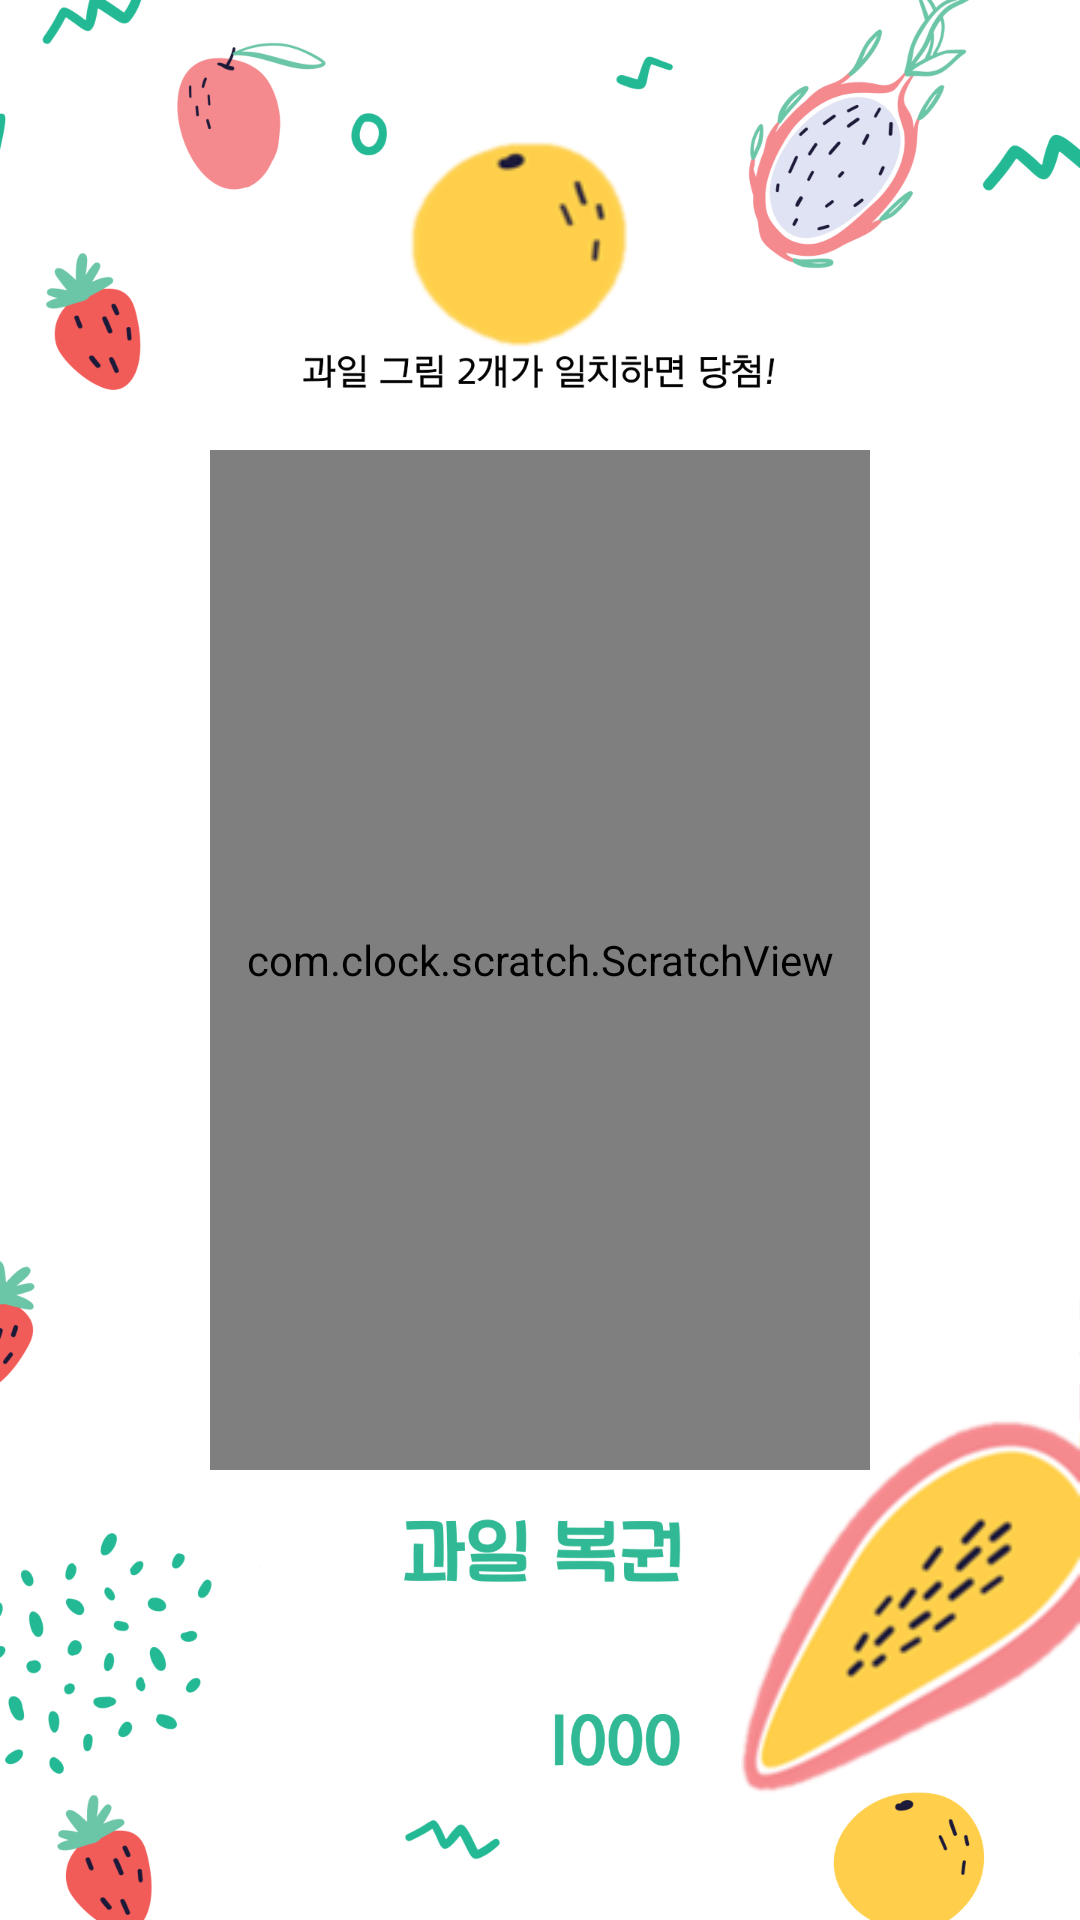

Produce the Android XML layout that renders to this screen, including the resource entries it uses.
<!-- AndroidManifest.xml: application theme Theme.AppCompat.NoActionBar -->
<!-- res/layout/activity_main.xml -->
<?xml version="1.0" encoding="utf-8"?>
<RelativeLayout xmlns:android="http://schemas.android.com/apk/res/android"
    xmlns:app="http://schemas.android.com/apk/res-auto"
    xmlns:tools="http://schemas.android.com/tools"
    android:layout_width="match_parent"
    android:layout_height="match_parent"
    android:background="@drawable/image4"
    tools:context=".MainActivity">

 

    <RelativeLayout
        android:layout_width="220dp"
        android:layout_height="400dp"
        android:layout_gravity="center"
        android:layout_centerHorizontal="true"
        android:layout_centerVertical="true"
        android:orientation="horizontal"
        android:layout_marginTop="8dp">

        <ImageView
            android:id="@+id/img1"
            android:layout_width="55dp"
            android:layout_height="55dp"
            android:layout_marginLeft="10dp"
            android:layout_marginTop="50dp"
            />
        <ImageView
            android:id="@+id/img2"
            android:layout_width="55dp"
            android:layout_height="55dp"
            android:layout_marginLeft="10dp"
            android:layout_marginTop="50dp"
            android:layout_toRightOf="@id/img1"
            />
        <TextView
            android:id="@+id/txt1"
            android:layout_width="70dp"
            android:layout_height="45dp"
            android:layout_marginLeft="10dp"
            android:layout_marginTop="60dp"
            android:layout_toRightOf="@id/img2"
            android:textSize="17sp"
            android:gravity="center"
            android:textColor="@color/black"
            />

        <ImageView
            android:id="@+id/img3"
            android:layout_width="55dp"
            android:layout_height="55dp"
            android:layout_marginLeft="10dp"
            android:layout_marginTop="1dp"
            android:layout_below="@+id/img1"
            />
        <ImageView
            android:id="@+id/img4"
            android:layout_width="55dp"
            android:layout_height="55dp"
            android:layout_marginLeft="10dp"
            android:layout_marginTop="10dp"
            android:layout_below="@+id/img1"
            android:layout_toRightOf="@id/img1"
            />
        <TextView
            android:id="@+id/txt2"
            android:layout_width="70dp"
            android:layout_height="45dp"
            android:layout_marginLeft="10dp"
            android:layout_marginTop="15dp"
            android:layout_below="@+id/img1"
            android:layout_toRightOf="@id/img2"
            android:textSize="17sp"
            android:gravity="center"
            android:textColor="@color/black"
            />

        <ImageView
            android:id="@+id/img5"
            android:layout_width="55dp"
            android:layout_height="55dp"
            android:layout_marginLeft="10dp"
            android:layout_marginTop="10dp"
            android:layout_below="@+id/img3"
            />
        <ImageView
            android:id="@+id/img6"
            android:layout_width="55dp"
            android:layout_height="55dp"
            android:layout_marginLeft="10dp"
            android:layout_marginTop="10dp"
            android:layout_below="@+id/img3"
            android:layout_toRightOf="@id/img1"
            />
        <TextView
            android:id="@+id/txt3"
            android:layout_width="70dp"
            android:layout_height="45dp"
            android:layout_marginLeft="10dp"
            android:layout_marginTop="15dp"
            android:layout_below="@+id/img3"
            android:layout_toRightOf="@id/img2"
            android:textSize="17sp"
            android:gravity="center"
            android:textColor="@color/black"
            />

        <ImageView
            android:id="@+id/img7"
            android:layout_width="55dp"
            android:layout_height="55dp"
            android:layout_marginLeft="10dp"
            android:layout_marginTop="10dp"
            android:layout_below="@+id/img5"
            />
        <ImageView
            android:id="@+id/img8"
            android:layout_width="55dp"
            android:layout_height="55dp"
            android:layout_marginLeft="10dp"
            android:layout_marginTop="10dp"
            android:layout_below="@+id/img5"
            android:layout_toRightOf="@id/img1"
            />
        <TextView
            android:id="@+id/txt4"
            android:layout_width="70dp"
            android:layout_height="45dp"
            android:layout_marginLeft="10dp"
            android:layout_marginTop="15dp"
            android:layout_below="@+id/img5"
            android:layout_toRightOf="@id/img2"
            android:textSize="17sp"
            android:gravity="center"
            android:textColor="@color/black"
            />

        <ImageView
            android:id="@+id/img9"
            android:layout_width="55dp"
            android:layout_height="55dp"
            android:layout_marginLeft="10dp"
            android:layout_marginTop="10dp"
            android:layout_below="@+id/img7"
            />
        <ImageView
            android:id="@+id/img10"
            android:layout_width="55dp"
            android:layout_height="55dp"
            android:layout_marginLeft="10dp"
            android:layout_marginTop="10dp"
            android:layout_below="@+id/img7"
            android:layout_toRightOf="@id/img1"
            />
        <TextView
            android:id="@+id/txt5"
            android:layout_width="70dp"
            android:layout_height="45dp"
            android:layout_marginLeft="10dp"
            android:layout_marginTop="15dp"
            android:layout_toRightOf="@id/img2"
            android:layout_below="@+id/img7"
            android:textSize="17sp"
            android:gravity="center"
            android:textColor="@color/black"
            />
    </RelativeLayout>


    <FrameLayout
        android:id="@+id/frame"
        android:layout_width="220dp"
        android:layout_height="340dp"
        android:layout_gravity="center"
        android:layout_centerHorizontal="true"
        android:layout_centerVertical="true"
        android:layout_marginTop="8dp">
        <View
            android:id="@+id/view_1"
            android:layout_width="300dp"
            android:layout_height="400dp"
            android:layout_gravity="center"
            android:layout_marginLeft="25dp"
            android:background="@drawable/dotted_line_vertical"
            android:layerType="software" />
        <TextView
            android:id="@+id/info"
            android:layout_width="wrap_content"
            android:layout_height="wrap_content"
            android:layout_gravity="center"
            android:visibility="invisible"
            android:textSize="22sp"
            android:textColor="@color/black"
            android:gravity="center"
            android:text="당첨확률\n\n\n5 억원 : 0.00002%\n2천만원 : 0.001%\n10만원 : 0.1%\n5 천원 : 2.5%\n1 천원 : 20%"
            />

        
        <com.clock.scratch.ScratchView
            android:id="@+id/scratch_vie"
            android:layout_width="match_parent"
            android:layout_height="match_parent"
           />
    </FrameLayout>
    <ImageView
        android:id="@+id/imagebtn"
        android:layout_width="80dp"
        android:layout_height="79dp"
        android:layout_marginLeft="60dp"
        android:layout_marginTop="40dp"
        android:layout_below="@+id/frame"
        android:src="@drawable/reset"
        android:clickable="true"
        />
    <ImageView
        android:id="@+id/i_1000"
        android:layout_width="50dp"
        android:layout_height="20dp"
        android:layout_marginLeft="180dp"
        android:layout_marginTop="80dp"
        android:layout_below="@+id/frame"
        android:src="@drawable/i_1000"
        android:clickable="true"
        />
    <ImageView
        android:id="@+id/imagebtn1"
        android:layout_width="75dp"
        android:layout_height="72dp"
        android:layout_marginLeft="135dp"
        android:layout_marginTop="45dp"
        android:src="@drawable/info"
        android:clickable="true"
        />
    <ImageView
        android:id="@+id/imagebtn2"
        android:layout_width="113dp"
        android:layout_height="130dp"
        android:layout_alignParentRight="true"
        android:layout_marginTop="-20dp"
        android:layout_below="@+id/frame"
        android:src="@drawable/rank"
        android:clickable="true"
        />
</RelativeLayout>
<!-- resources referenced by this layout -->
<resources>
  <!-- drawable dotted_line_vertical (drawable) -->
  <?xml version="1.0" encoding="utf-8"?>
  <rotate xmlns:android="http://schemas.android.com/apk/res/android"
      android:fromDegrees="90"
      android:toDegrees="90"
      android:drawable="@drawable/dotted_line_horizontal"/>
  <!-- drawable i_1000: png bitmap (drawable, 3598 bytes) -->
  <!-- drawable image4: png bitmap (drawable, 150035 bytes) -->
  <!-- drawable info: png bitmap (drawable, 3505 bytes) -->
  <!-- drawable rank: png bitmap (drawable, 13684 bytes) -->
  <!-- drawable dotted_line_horizontal (drawable) -->
  <shape xmlns:android="http://schemas.android.com/apk/res/android" android:shape="line">
      <solid android:color="@android:color/transparent" />
      <stroke
          android:width="1dp"
          android:color="#ffffff"
          android:dashGap="3dp"
          android:dashWidth="5dp" />
  </shape>
  <!-- not gathered from this repository: default colours our renderer supplied (Android Studio template values) -->
  <color name="black">#FF000000</color>
</resources>
